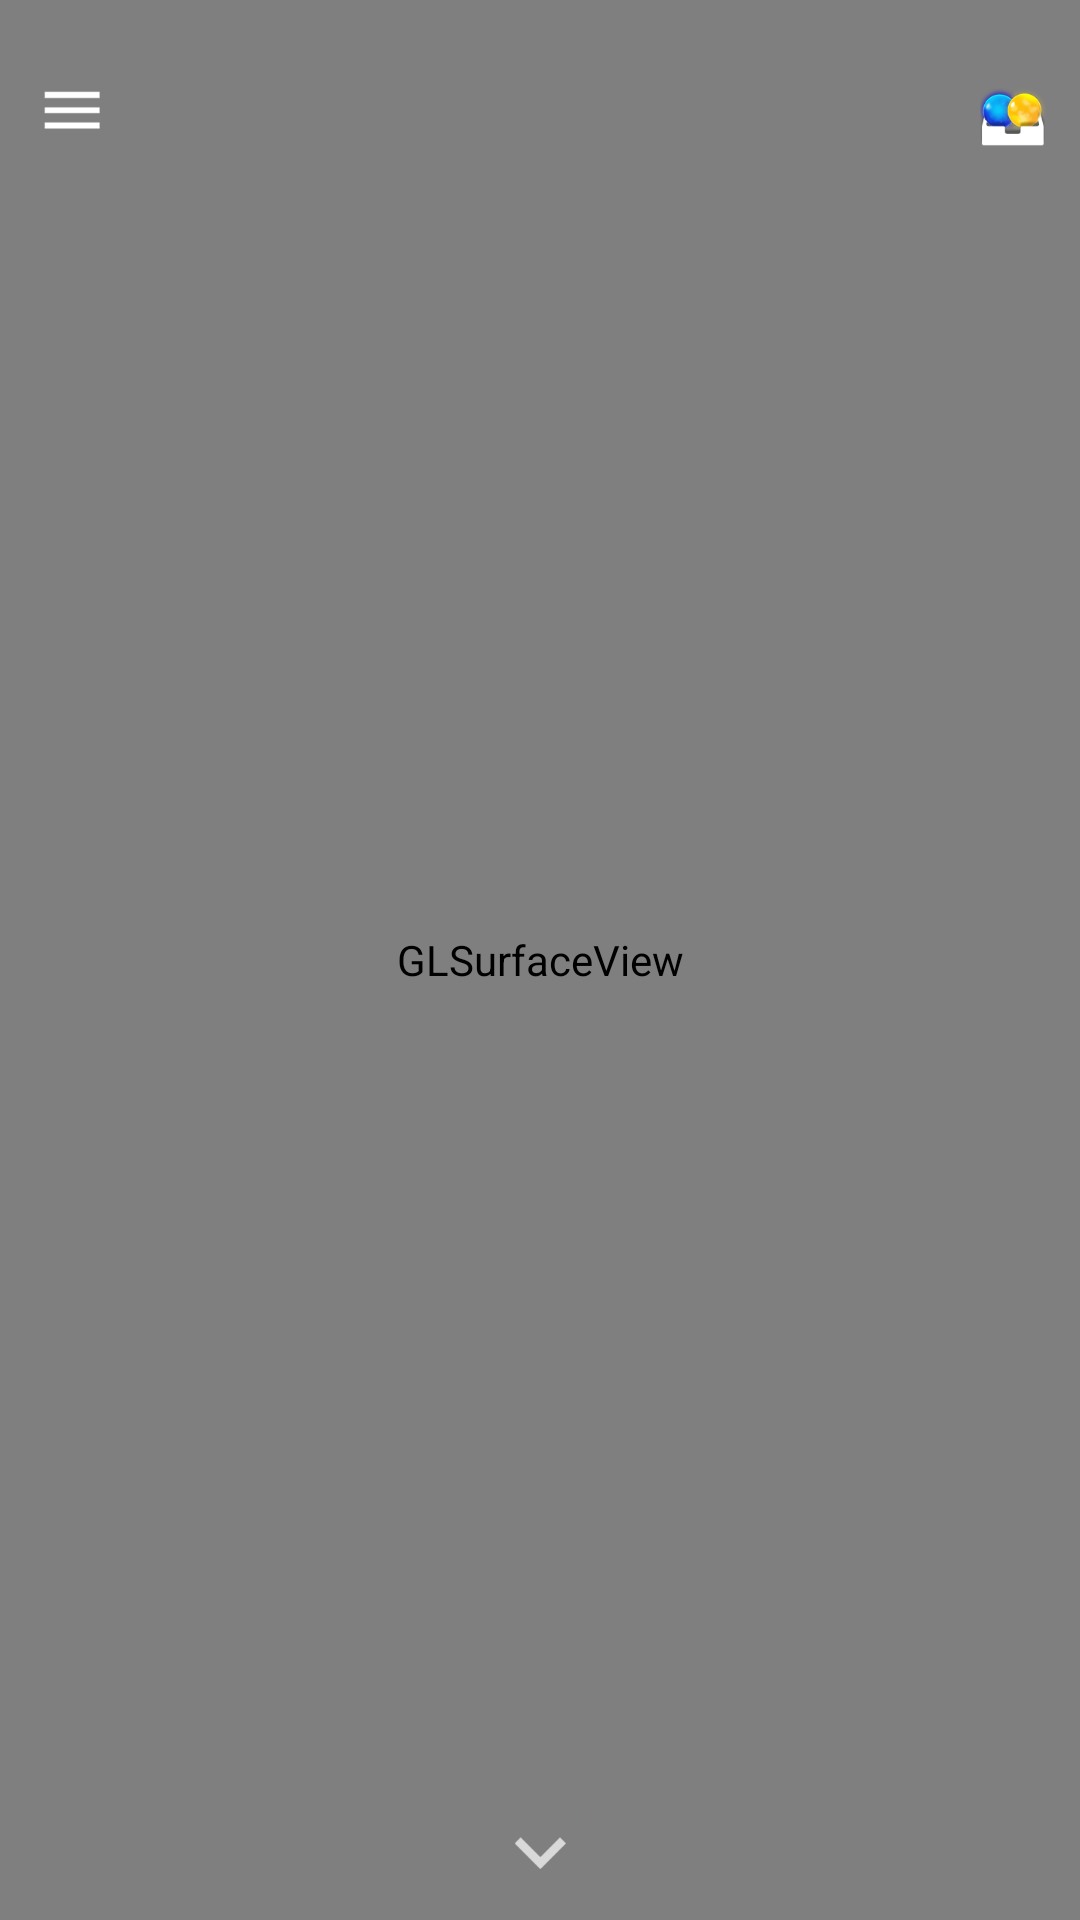

This screen was rendered from an Android layout file. Write that file and the resources it references.
<!-- AndroidManifest.xml: activity theme Theme.AppCompat.Light.NoActionBar.FullScreen -->
<!-- res/layout/activity_feeling_choice.xml -->
<?xml version="1.0" encoding="utf-8"?>
<RelativeLayout xmlns:android="http://schemas.android.com/apk/res/android"
    xmlns:app="http://schemas.android.com/apk/res-auto"
    xmlns:tools="http://schemas.android.com/tools"
    android:layout_width="match_parent"
    android:layout_height="match_parent"
    tools:context="view.feeling_choice.activity.FeelingChoiceActivity"
    >
    <RelativeLayout
        android:layout_width="match_parent"
        android:layout_height="match_parent">
        <RelativeLayout
            android:layout_width="match_parent"
            android:layout_height="match_parent" android:id="@+id/main_layout_body"
            >
            <android.opengl.GLSurfaceView
                android:layout_width="match_parent"
                android:layout_height="match_parent" android:id="@+id/main_canvas" />
        </RelativeLayout>
        <RelativeLayout
            android:id="@+id/input_popup"
            android:layout_width="match_parent"
            android:layout_height="match_parent"
            android:background="#7F000000"
            android:visibility="gone"
            >
            <RelativeLayout
                android:id="@+id/input_inner_popup"
                android:layout_width="338dp"
                android:layout_height="327.75dp"
                android:layout_centerHorizontal="true"
                android:layout_marginTop="162.5dp"
                >
                <TextView
                    android:id="@+id/text_popup_date"
                    android:layout_width="wrap_content"
                    android:layout_height="wrap_content"
                    android:text=""
                    android:textSize="26.5dp"
                    android:textColor="#000000"
                    android:layout_marginLeft="33dp"
                    android:layout_marginTop="20dp"
                    android:fontFamily="sans-serif-thin"
                    />
                <EditText
                    android:id="@+id/input_content"
                    android:layout_width="match_parent"
                    android:layout_height="match_parent"
                    android:layout_marginTop="87.5dp"
                    android:layout_marginLeft="33dp"
                    android:layout_marginRight="33dp"
                    android:fontFamily="sans-serif-thin"
                    android:textSize="16dp"
                    android:textColor="#000000"
                    android:gravity="top"
                    />
                <Button
                    android:id="@+id/btn_close_popup"
                    android:layout_width="50dp"
                    android:layout_height="50dp"
                    android:layout_alignParentRight="true"
                    android:background="@android:color/transparent"
                    />
                <ImageView
                    android:id="@+id/btn_save"
                    android:layout_width="173.5dp"
                    android:layout_height="54dp"
                    android:background="@drawable/btn_save"
                    android:layout_alignParentBottom="true"
                    android:layout_marginLeft="0.5dp"
                    />
                <ImageView
                    android:id="@+id/btn_cancel"
                    android:layout_width="164.75dp"
                    android:layout_height="54dp"
                    android:background="@drawable/btn_cancel"
                    android:layout_alignParentBottom="true"
                    android:layout_alignParentRight="true"
                    />

                <RelativeLayout
                    android:layout_width="55.25dp"
                    android:layout_height="61dp"
                    android:layout_marginLeft="261dp"
                    android:layout_marginTop="194dp"
                    android:rotation="10"
                    android:background="@drawable/diary_img_back"
                    >
                    <ImageView
                        android:id="@+id/btn_add_pic"
                        android:layout_width="38.75dp"
                        android:layout_height="38.75dp"
                        android:background="@drawable/diary_img_plus"
                        android:layout_marginTop="7dp"
                        android:layout_marginLeft="8dp"
                        android:scaleType="centerCrop"
                        />
                </RelativeLayout>
            </RelativeLayout>

        </RelativeLayout>
        <ImageView
            android:id="@+id/img_drawer_icon"
            android:layout_width="37.5dp"
            android:layout_height="37.5dp"
            android:background="@drawable/icon_menu"
            android:layout_marginLeft="5.25dp"
            android:layout_marginTop="18dp"
            />
        <ImageView
            android:id="@+id/btn_move_page"
            android:layout_width="37.5dp"
            android:layout_height="37.5dp"
            android:background="@drawable/icon_drawer"
            android:layout_alignParentRight="true"
            android:layout_marginRight="3.25dp"
            android:layout_marginTop="21.25dp"
            />
        <TextView
            android:id="@+id/text_diary_title"
            android:layout_width="wrap_content"
            android:layout_height="wrap_content"
            android:text=""
            android:textSize="23.25dp"
            android:textColor="#bbbdc4"
            android:fontFamily="sans-serif-light"
            android:layout_centerHorizontal="true"
            android:layout_marginTop="95dp"
            />
        <TextView
            android:id="@+id/text_diary_date"
            android:layout_width="wrap_content"
            android:layout_height="wrap_content"
            android:text=""
            android:textSize="16dp"
            android:textColor="#bbbdc4"
            android:layout_centerHorizontal="true"
            android:layout_marginTop="8dp"
            android:fontFamily="sans-serif"
            android:layout_below="@+id/text_diary_title"
            />
        <ImageView
            android:id="@+id/main_splash"
            android:layout_width="match_parent"
            android:layout_height="match_parent"
            android:background="#ff0000"
            android:visibility="gone"
            />
        <RelativeLayout
            android:id="@+id/input_title_popup"
            android:layout_width="match_parent"
            android:layout_height="match_parent"
            android:background="#66000000"
            android:visibility="gone"
            >
            <RelativeLayout
                android:layout_width="306.5dp"
                android:layout_height="41.75dp"
                android:background="@drawable/title_input_bg"
                android:layout_centerHorizontal="true"
                android:layout_marginTop="92dp"
                >
                <EditText
                    android:id="@+id/et_diary_title"
                    android:layout_width="match_parent"
                    android:layout_height="match_parent"
                    android:layout_marginRight="30dp"
                    android:textSize="22dp"
                    android:fontFamily="sans-serif"
                    android:background="@null"
                    android:layout_marginLeft="10dp"
                    android:textColor="#ffffff"
                    android:gravity="center"
                    android:maxLines="1"
                    android:inputType="text"
                    />
                <ImageView
                    android:id="@+id/btn_input_title_close"
                    android:layout_width="20dp"
                    android:layout_height="20dp"
                    android:background="@drawable/icon_input_x"
                    android:layout_centerVertical="true"
                    android:layout_marginRight="10dp"
                    android:layout_alignParentRight="true"
                    />

            </RelativeLayout>
        </RelativeLayout>
    </RelativeLayout>
    <ImageView
        android:id="@+id/btn_move_list"
        android:layout_width="36.75dp"
        android:layout_height="25dp"
        android:background="@drawable/ic_arrow_down"
        android:layout_alignParentBottom="true"
        android:layout_centerHorizontal="true"
        android:layout_marginBottom="10dp"
        />
    <example.co.kr.feelingdiary.customviews.DrawerMenu
        android:id="@+id/main_drawer_container"
        android:layout_width="match_parent"
        android:layout_height="match_parent"
        android:background="#4b000000"
        android:visibility="gone"
        >

    </example.co.kr.feelingdiary.customviews.DrawerMenu>
</RelativeLayout>
<!-- resources referenced by this layout -->
<resources>
  <!-- drawable btn_cancel: png bitmap (drawable-xxxhdpi, 6140 bytes) -->
  <!-- drawable btn_save: png bitmap (drawable-xxxhdpi, 6719 bytes) -->
  <!-- drawable diary_img_back: png bitmap (drawable-xxxhdpi, 3340 bytes) -->
  <!-- drawable diary_img_plus: png bitmap (drawable-xxxhdpi, 1445 bytes) -->
  <!-- drawable ic_arrow_down: png bitmap (drawable-xxxhdpi, 535 bytes) -->
  <!-- drawable icon_drawer: png bitmap (drawable-xxxhdpi, 8647 bytes) -->
  <!-- drawable icon_input_x: png bitmap (drawable-xxxhdpi, 1501 bytes) -->
  <!-- drawable icon_menu: png bitmap (drawable-xxxhdpi, 3236 bytes) -->
  <!-- drawable title_input_bg: png bitmap (drawable-xxxhdpi, 1097 bytes) -->
  <style name="Theme.AppCompat.Light.NoActionBar.FullScreen" parent="@style/Theme.AppCompat.Light">
          <item name="windowNoTitle">true</item>
          <item name="windowActionBar">false</item>
          <item name="android:windowFullscreen">true</item>
          <item name="android:windowContentOverlay">@null</item>
          <item name="android:windowBackground">@android:color/black</item>
      </style>
</resources>
